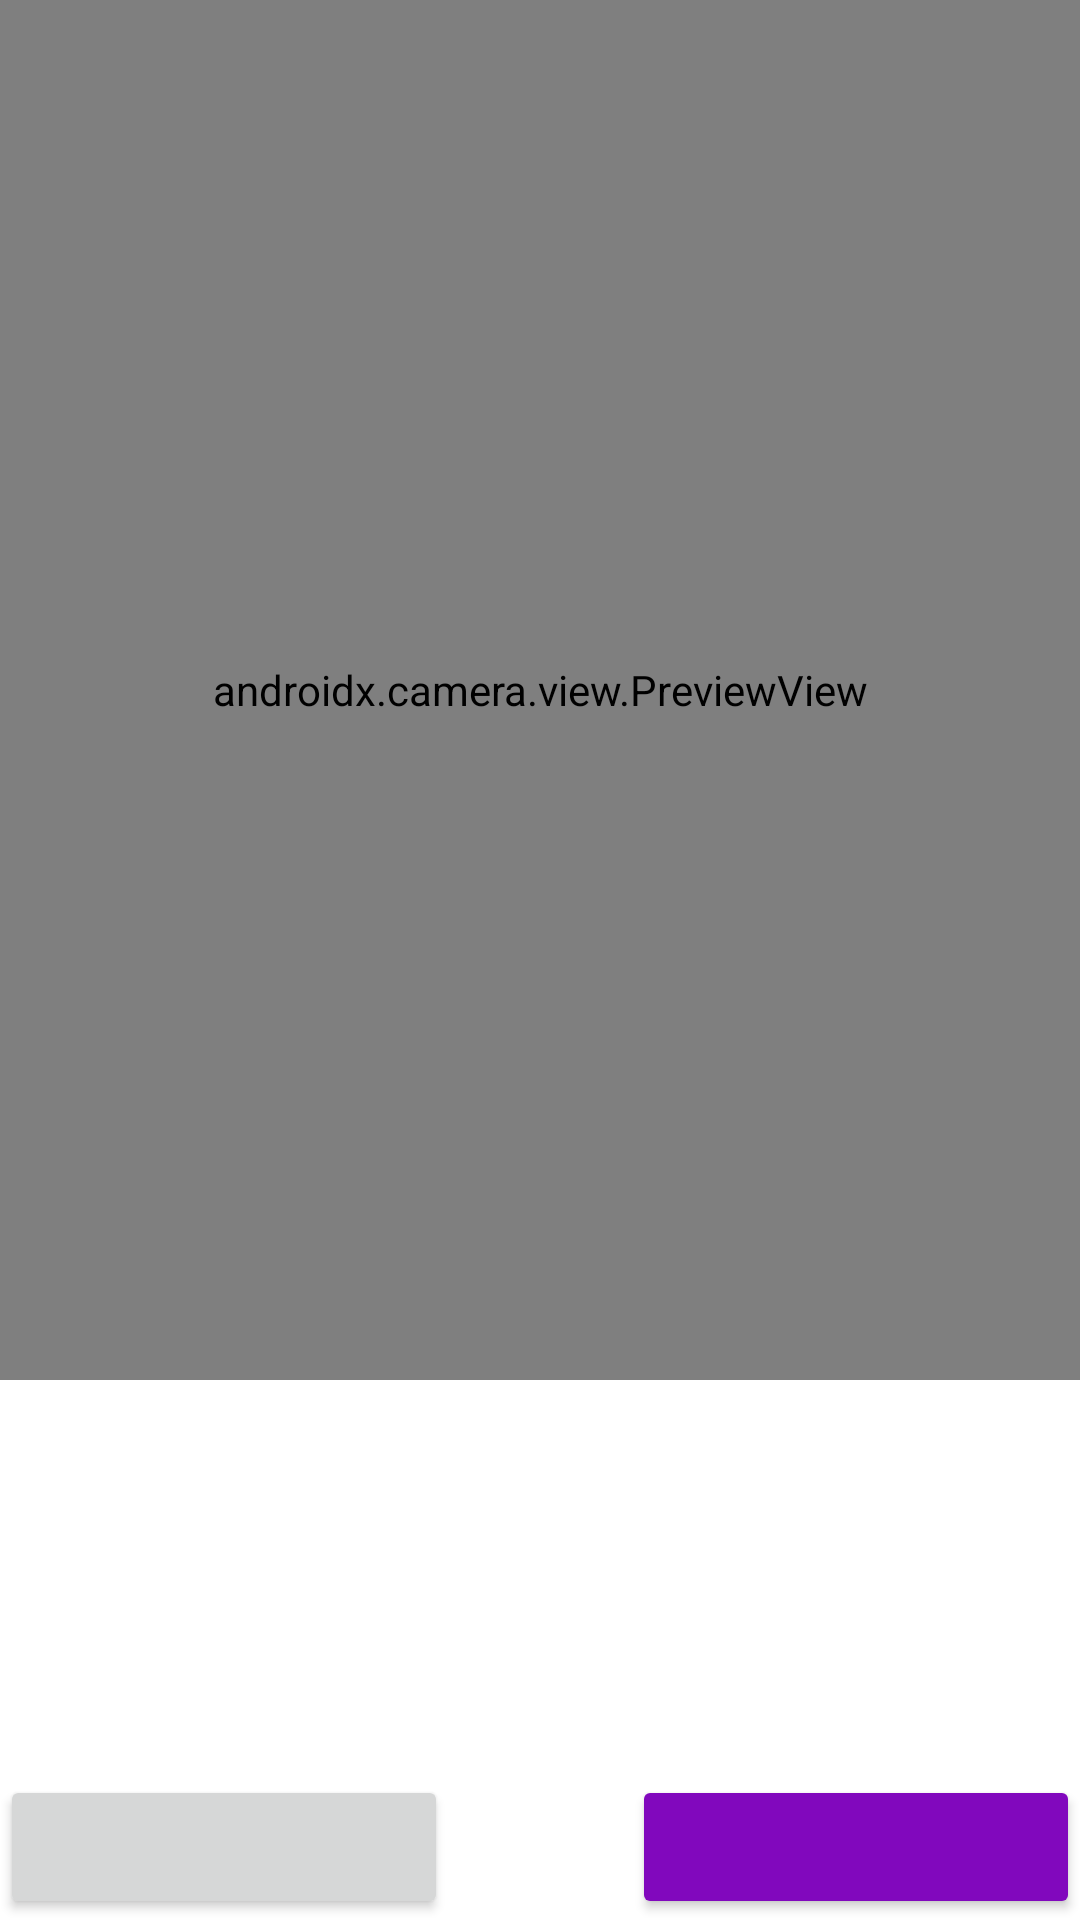

The Android layout XML behind this screen, and the referenced resources:
<!-- AndroidManifest.xml: activity theme Theme.XlmrpcTEST.NoActionBar -->
<!-- res/layout/activity_main.xml -->
<?xml version="1.0" encoding="utf-8"?>
<androidx.constraintlayout.widget.ConstraintLayout xmlns:android="http://schemas.android.com/apk/res/android"
    xmlns:app="http://schemas.android.com/apk/res-auto"
    xmlns:tools="http://schemas.android.com/tools"
    android:layout_width="match_parent"
    android:layout_height="match_parent"
    >

    <androidx.camera.view.PreviewView
        android:id="@+id/CameraFinderL"
        android:layout_width="match_parent"
        android:layout_height="0dp"
        app:layout_constraintBottom_toTopOf="@+id/linearLayout23"
        app:layout_constraintEnd_toEndOf="@+id/linearLayout23"
        app:layout_constraintStart_toStartOf="parent"
        app:layout_constraintTop_toTopOf="parent">

    </androidx.camera.view.PreviewView>

    <LinearLayout
        android:id="@+id/linearLayout23"
        android:layout_width="match_parent"
        android:layout_height="180dp"
        android:orientation="vertical"
        app:layout_constraintBottom_toBottomOf="parent"
        app:layout_constraintEnd_toEndOf="parent"
        app:layout_constraintHorizontal_bias="0.0"
        app:layout_constraintStart_toStartOf="parent">

        <LinearLayout
            android:id="@+id/photoPlaceLY"
            android:layout_width="match_parent"
            android:layout_height="wrap_content"
            android:layout_weight="1"
            android:orientation="horizontal"></LinearLayout>

        <LinearLayout
            android:layout_width="match_parent"
            android:layout_height="wrap_content"
            android:layout_weight="0.1"
            android:gravity="bottom"
            android:orientation="horizontal">

            <Button
                android:id="@+id/savePHButton"
                android:layout_width="wrap_content"
                android:layout_height="wrap_content"
                android:layout_weight="1"
                app:icon="@drawable/outline_save_24"
                app:iconGravity="textEnd"
                app:iconSize="32dp" />

            <Space
                android:layout_width="wrap_content"
                android:layout_height="wrap_content"
                android:layout_weight="1" />

            <Button
                android:id="@+id/CapturePHButtonn"
                android:layout_width="wrap_content"
                android:layout_height="wrap_content"
                android:layout_weight="1"
                android:backgroundTint="#8108BD"
                app:icon="@drawable/ic_camera_solid"
                app:iconGravity="textEnd"
                app:iconSize="32dp" />

        </LinearLayout>

    </LinearLayout>

</androidx.constraintlayout.widget.ConstraintLayout>
<!-- resources referenced by this layout -->
<resources>
  <!-- drawable ic_camera_solid (drawable) -->
  <vector android:height="24dp" android:viewportHeight="512"
      android:viewportWidth="512" android:width="24dp" xmlns:android="http://schemas.android.com/apk/res/android">
      <path android:fillColor="@color/white" android:pathData="M512,144v288c0,26.5 -21.5,48 -48,48L48,480c-26.5,0 -48,-21.5 -48,-48L0,144c0,-26.5 21.5,-48 48,-48h88l12.3,-32.9c7,-18.7 24.9,-31.1 44.9,-31.1h125.5c20,0 37.9,12.4 44.9,31.1L376,96h88c26.5,0 48,21.5 48,48zM376,288c0,-66.2 -53.8,-120 -120,-120s-120,53.8 -120,120 53.8,120 120,120 120,-53.8 120,-120zM344,288c0,48.5 -39.5,88 -88,88s-88,-39.5 -88,-88 39.5,-88 88,-88 88,39.5 88,88z"/>
  </vector>
  <style name="Theme.XlmrpcTEST.NoActionBar">
          <item name="windowActionBar">false</item>
          <item name="windowNoTitle">true</item>
      </style>
  <!-- not gathered from this repository: default colours our renderer supplied (Android Studio template values) -->
  <color name="white">#FFFFFFFF</color>
</resources>
